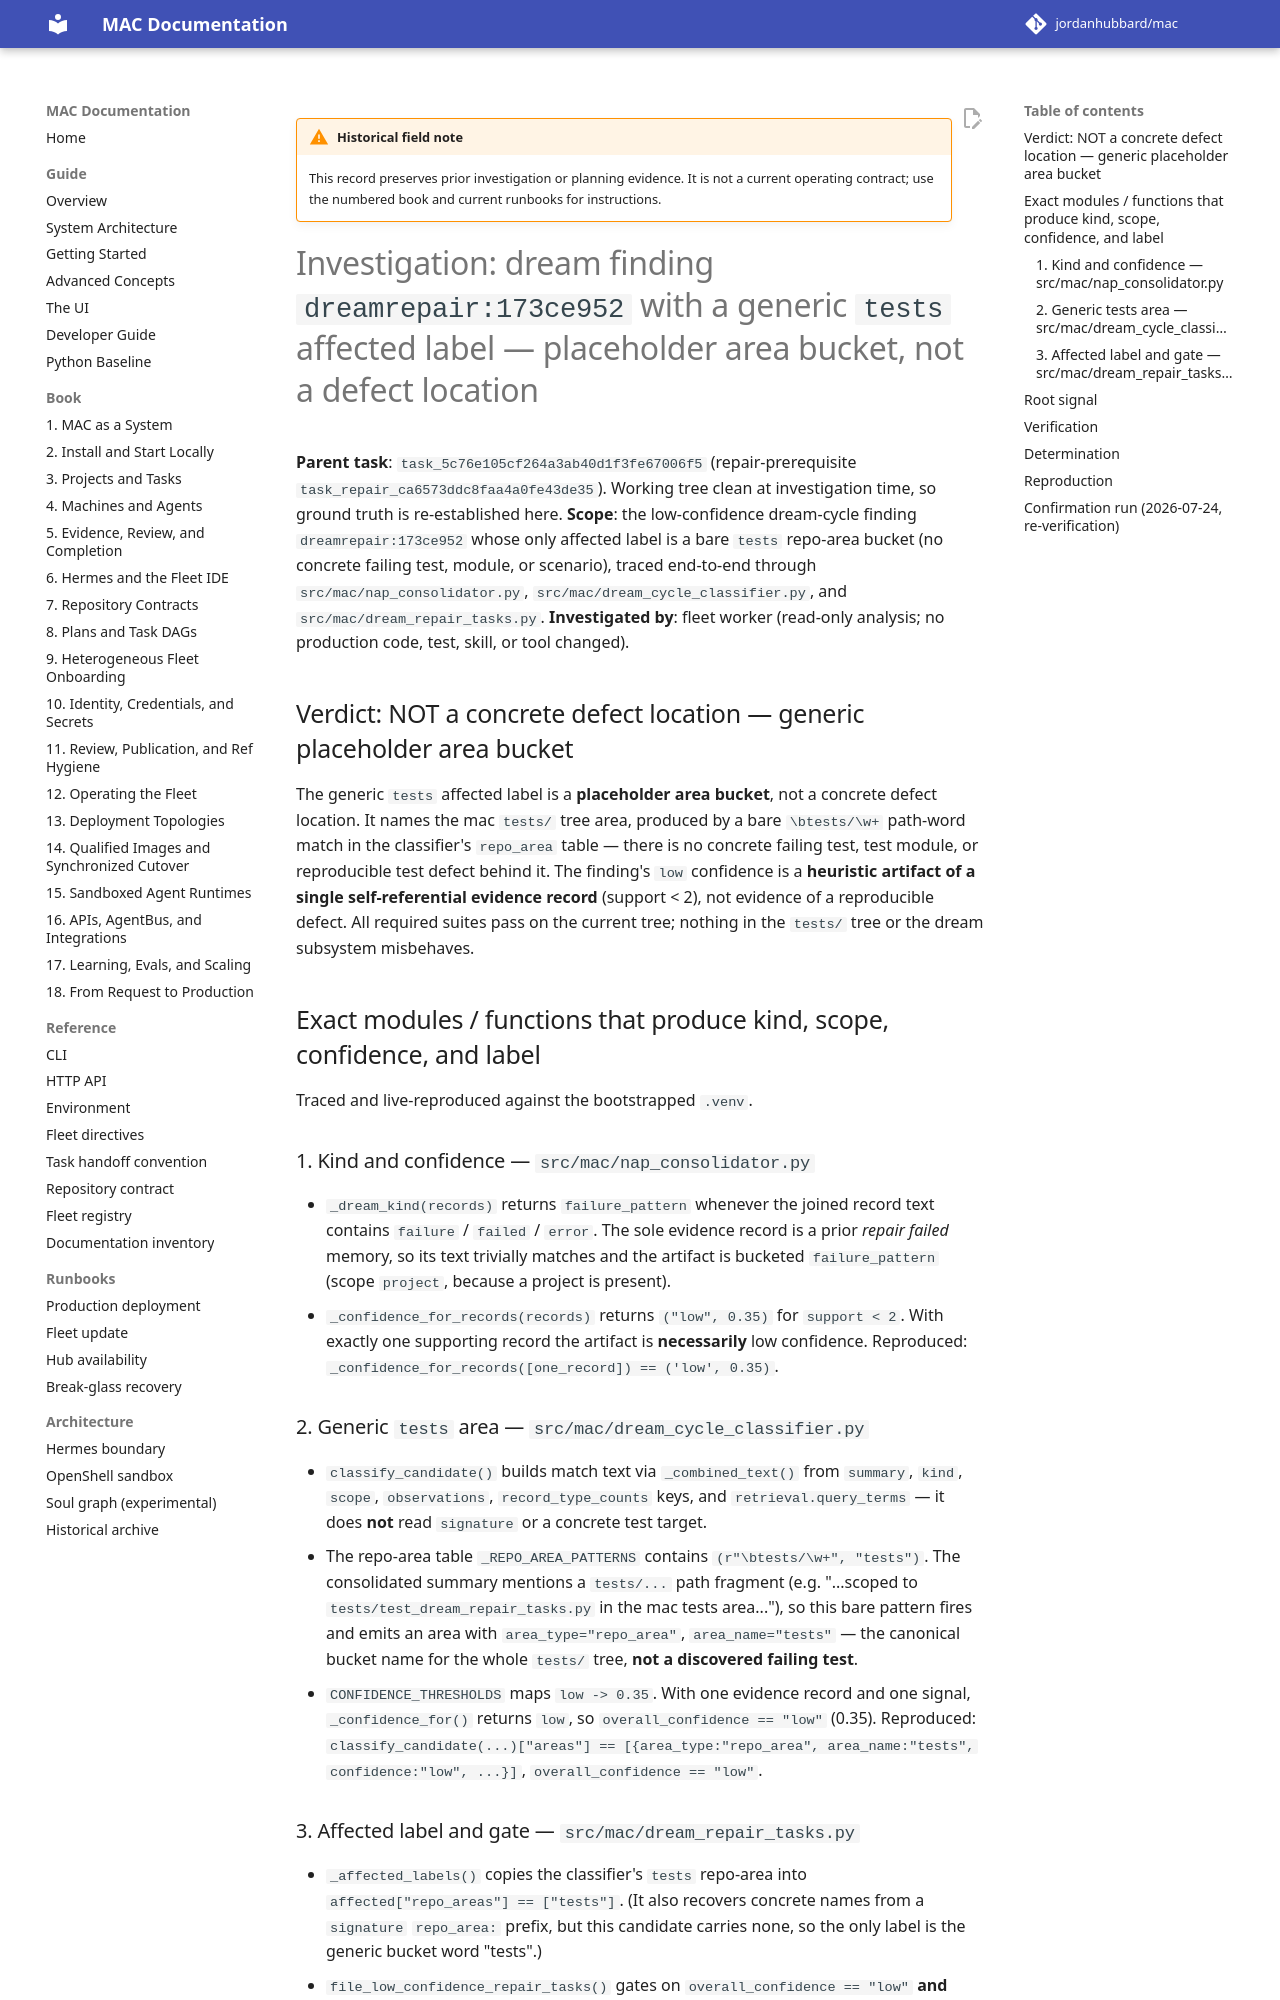

repository: jordanhubbard/mac · page: dev/archive/field-notes/investigation-dream-tests-generic-area-bucket/index.html · generator: mkdocs

!!! warning "Historical field note"
    This record preserves prior investigation or planning evidence. It is not a current operating contract; use the numbered book and current runbooks for instructions.

# Investigation: dream finding `dreamrepair:173ce952` with a generic `tests` affected label — placeholder area bucket, not a defect location

**Parent task**: `task_5c76e105cf264a3ab40d1f3fe67006f5`
(repair-prerequisite `task_repair_ca6573ddc8faa4a0fe43de35`). Working tree clean
at investigation time, so ground truth is re-established here.
**Scope**: the low-confidence dream-cycle finding `dreamrepair:173ce952` whose
only affected label is a bare `tests` repo-area bucket (no concrete failing
test, module, or scenario), traced end-to-end through
`src/mac/nap_consolidator.py`, `src/mac/dream_cycle_classifier.py`, and
`src/mac/dream_repair_tasks.py`.
**Investigated by**: fleet worker (read-only analysis; no production code, test,
skill, or tool changed).

## Verdict: NOT a concrete defect location — generic placeholder area bucket

The generic `tests` affected label is a **placeholder area bucket**, not a
concrete defect location. It names the mac `tests/` tree area, produced by a
bare `\btests/\w+` path-word match in the classifier's `repo_area` table — there
is no concrete failing test, test module, or reproducible test defect behind it.
The finding's `low` confidence is a **heuristic artifact of a single
self-referential evidence record** (support < 2), not evidence of a reproducible
defect. All required suites pass on the current tree; nothing in the `tests/`
tree or the dream subsystem misbehaves.

## Exact modules / functions that produce kind, scope, confidence, and label

Traced and live-reproduced against the bootstrapped `.venv`.

### 1. Kind and confidence — `src/mac/nap_consolidator.py`

- `_dream_kind(records)` returns `failure_pattern` whenever the joined record
  text contains `failure` / `failed` / `error`. The sole evidence record is a
  prior *repair failed* memory, so its text trivially matches and the artifact is
  bucketed `failure_pattern` (scope `project`, because a project is present).
- `_confidence_for_records(records)` returns `("low", 0.35)` for `support < 2`.
  With exactly one supporting record the artifact is **necessarily** low
  confidence. Reproduced: `_confidence_for_records([one_record]) == ('low', 0.35)`.

### 2. Generic `tests` area — `src/mac/dream_cycle_classifier.py`

- `classify_candidate()` builds match text via `_combined_text()` from
  `summary`, `kind`, `scope`, `observations`, `record_type_counts` keys, and
  `retrieval.query_terms` — it does **not** read `signature` or a concrete test
  target.
- The repo-area table `_REPO_AREA_PATTERNS` contains
  `(r"\btests/\w+", "tests")`. The consolidated summary mentions a `tests/...`
  path fragment (e.g. "...scoped to `tests/test_dream_repair_tasks.py` in the mac
  tests area..."), so this bare pattern fires and emits an area with
  `area_type="repo_area"`, `area_name="tests"` — the canonical bucket name for
  the whole `tests/` tree, **not a discovered failing test**.
- `CONFIDENCE_THRESHOLDS` maps `low -> 0.35`. With one evidence record and one
  signal, `_confidence_for()` returns `low`, so `overall_confidence == "low"`
  (0.35). Reproduced: `classify_candidate(...)["areas"] ==
  [{area_type:"repo_area", area_name:"tests", confidence:"low", ...}]`,
  `overall_confidence == "low"`.
